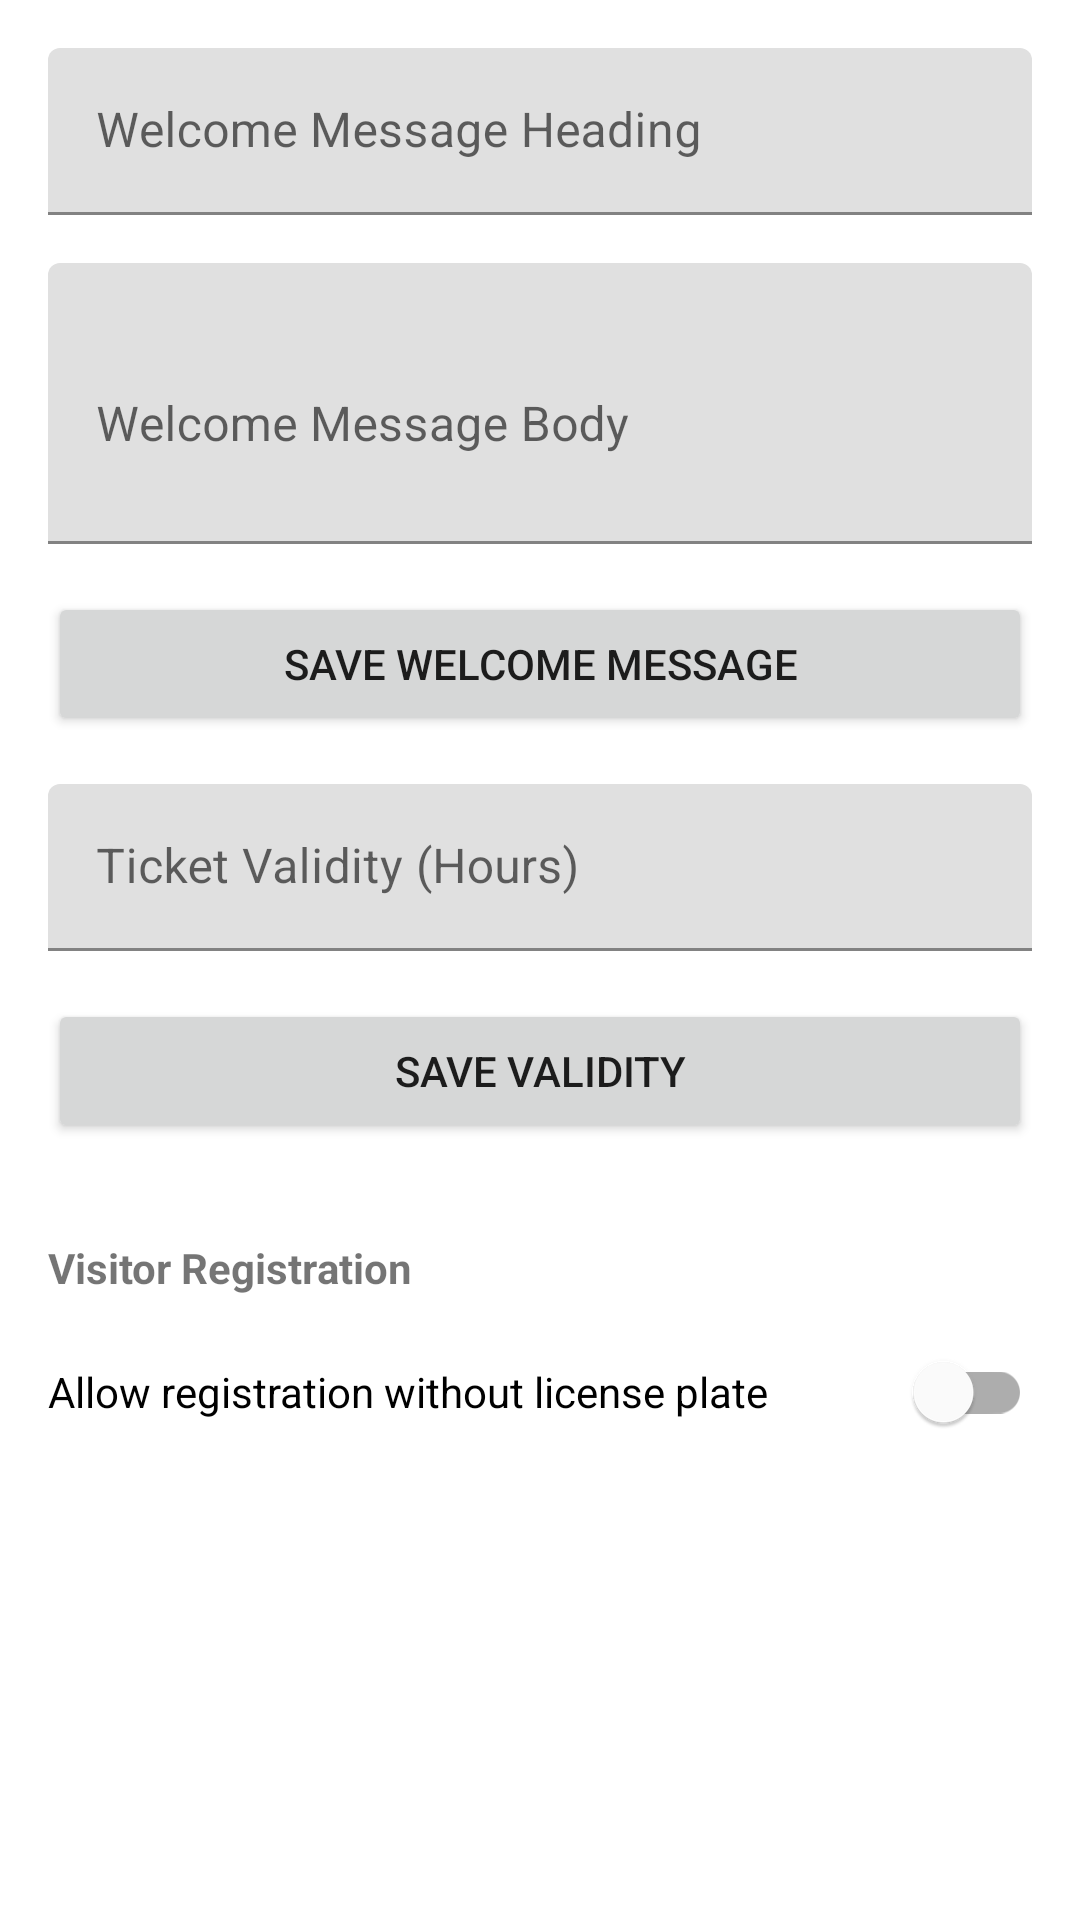

Produce the Android XML layout that renders to this screen, including the resource entries it uses.
<!-- AndroidManifest.xml: application theme Theme.ParkMate -->
<!-- res/layout/fragment_display.xml -->
<?xml version="1.0" encoding="utf-8"?>
<androidx.constraintlayout.widget.ConstraintLayout xmlns:android="http://schemas.android.com/apk/res/android"
    xmlns:app="http://schemas.android.com/apk/res-auto"
    android:layout_width="match_parent"
    android:layout_height="match_parent"
    android:padding="16dp">

    <com.google.android.material.textfield.TextInputLayout
        android:id="@+id/welcome_heading_input_layout"
        android:layout_width="0dp"
        android:layout_height="wrap_content"
        android:hint="@string/hint_welcome_heading"
        app:layout_constraintTop_toTopOf="parent"
        app:layout_constraintStart_toStartOf="parent"
        app:layout_constraintEnd_toEndOf="parent">

        <com.google.android.material.textfield.TextInputEditText
            android:id="@+id/welcome_heading_edit_text"
            android:layout_width="match_parent"
            android:layout_height="wrap_content"
            android:inputType="text" />
    </com.google.android.material.textfield.TextInputLayout>

    <com.google.android.material.textfield.TextInputLayout
        android:id="@+id/welcome_body_input_layout"
        android:layout_width="0dp"
        android:layout_height="wrap_content"
        android:layout_marginTop="16dp"
        android:hint="@string/hint_welcome_body"
        app:layout_constraintTop_toBottomOf="@+id/welcome_heading_input_layout"
        app:layout_constraintStart_toStartOf="parent"
        app:layout_constraintEnd_toEndOf="parent">

        <com.google.android.material.textfield.TextInputEditText
            android:id="@+id/welcome_body_edit_text"
            android:layout_width="match_parent"
            android:layout_height="wrap_content"
            android:inputType="textMultiLine"
            android:minLines="3"/>
    </com.google.android.material.textfield.TextInputLayout>

    <Button
        android:id="@+id/save_welcome_message_button"
        android:layout_width="0dp"
        android:layout_height="wrap_content"
        android:layout_marginTop="16dp"
        android:text="@string/button_save_welcome_message"
        app:layout_constraintTop_toBottomOf="@+id/welcome_body_input_layout"
        app:layout_constraintStart_toStartOf="parent"
        app:layout_constraintEnd_toEndOf="parent" />

    <com.google.android.material.textfield.TextInputLayout
        android:id="@+id/ticket_validity_input_layout"
        android:layout_width="0dp"
        android:layout_height="wrap_content"
        android:layout_marginTop="16dp"
        android:hint="@string/hint_ticket_validity"
        app:layout_constraintTop_toBottomOf="@+id/save_welcome_message_button"
        app:layout_constraintStart_toStartOf="parent"
        app:layout_constraintEnd_toEndOf="parent">

        <com.google.android.material.textfield.TextInputEditText
            android:id="@+id/ticket_validity_edit_text"
            android:layout_width="match_parent"
            android:layout_height="wrap_content"
            android:inputType="number"
            android:maxLength="3" />
    </com.google.android.material.textfield.TextInputLayout>

    <Button
        android:id="@+id/save_validity_button"
        android:layout_width="0dp"
        android:layout_height="wrap_content"
        android:layout_marginTop="16dp"
        android:text="@string/button_save_validity"
        app:layout_constraintTop_toBottomOf="@+id/ticket_validity_input_layout"
        app:layout_constraintStart_toStartOf="parent"
        app:layout_constraintEnd_toEndOf="parent" />

    <TextView
        android:id="@+id/visitor_registration_section_label"
        android:layout_width="wrap_content"
        android:layout_height="wrap_content"
        android:layout_marginTop="32dp"
        android:text="@string/label_visitor_registration"
        android:textStyle="bold"
        app:layout_constraintTop_toBottomOf="@id/save_validity_button"
        app:layout_constraintStart_toStartOf="parent" />

    <com.google.android.material.switchmaterial.SwitchMaterial
        android:id="@+id/allow_no_license_plate_switch"
        android:layout_width="0dp"
        android:layout_height="wrap_content"
        android:layout_marginTop="8dp"
        android:text="@string/switch_allow_no_license_plate"
        app:layout_constraintTop_toBottomOf="@id/visitor_registration_section_label"
        app:layout_constraintStart_toStartOf="parent"
        app:layout_constraintEnd_toEndOf="parent" />


</androidx.constraintlayout.widget.ConstraintLayout>
<!-- resources referenced by this layout -->
<resources>
  <string name="button_save_validity">Save Validity</string>
  <string name="button_save_welcome_message">Save Welcome Message</string>
  <string name="hint_ticket_validity">Ticket Validity (Hours)</string>
  <string name="hint_welcome_body">Welcome Message Body</string>
  <string name="hint_welcome_heading">Welcome Message Heading</string>
  <string name="label_visitor_registration">Visitor Registration</string>
  <string name="switch_allow_no_license_plate">Allow registration without license plate</string>
  <style name="Theme.ParkMate" parent="Theme.MaterialComponents.DayNight.DarkActionBar">
          
          <item name="colorPrimary">@color/purple_500</item>
          <item name="colorPrimaryVariant">@color/purple_700</item>
          <item name="colorOnPrimary">@color/white</item>
          
          <item name="colorSecondary">@color/teal_200</item>
          <item name="colorSecondaryVariant">@color/teal_700</item>
          <item name="colorOnSecondary">@color/black</item>
          
          <item name="android:statusBarColor">?attr/colorPrimaryVariant</item>
          
      </style>
  <!-- not gathered from this repository: default colours our renderer supplied (Android Studio template values) -->
  <color name="purple_500">#FF6200EE</color>
  <color name="purple_700">#FF3700B3</color>
  <color name="teal_200">#FF03DAC5</color>
  <color name="teal_700">#FF018786</color>
  <color name="black">#FF000000</color>
  <color name="white">#FFFFFFFF</color>
</resources>
